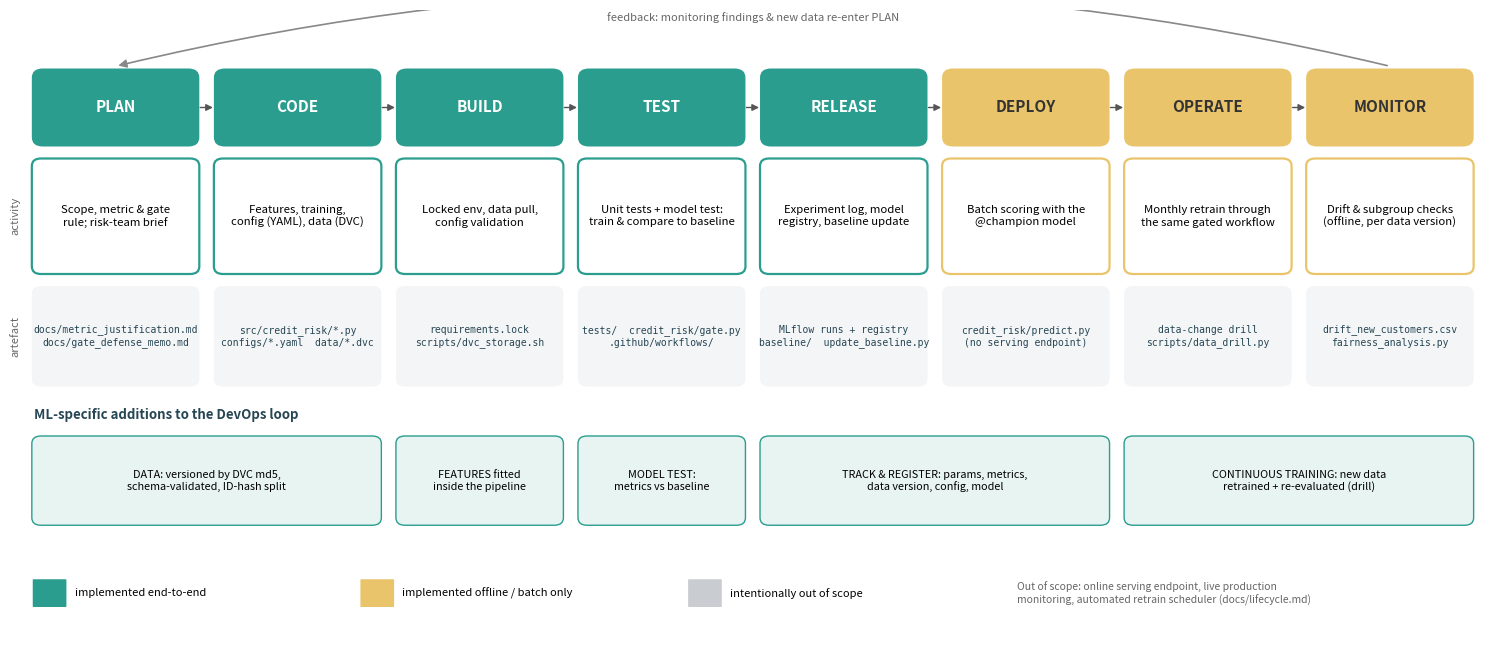
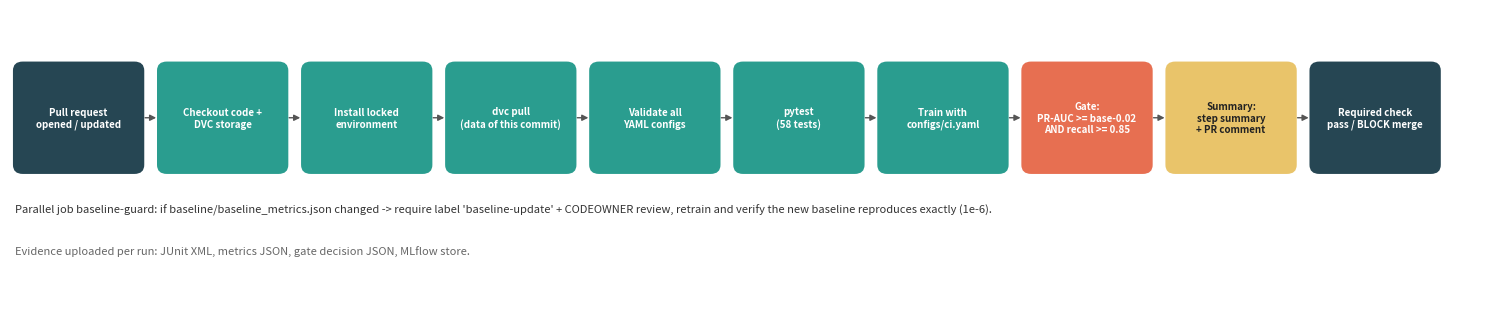

Generate these figures, in order, with matplotlib:
"""Draw the lifecycle map (Task 1) and the CI quality-gate flow (Task 6).

Output: reports/figures/lifecycle_map.png, reports/figures/ci_gate_flow.png
"""

from __future__ import annotations

from pathlib import Path

import matplotlib

matplotlib.use("Agg")
import matplotlib.pyplot as plt
from matplotlib.patches import FancyArrowPatch, FancyBboxPatch

FIG = Path("reports/figures")

DONE, PART, OUT = "#2a9d8f", "#e9c46a", "#c9ccd1"

STAGES = [
    ("PLAN", "Scope, metric & gate\nrule; risk-team brief",
     "docs/metric_justification.md\ndocs/gate_defense_memo.md", DONE),
    ("CODE", "Features, training,\nconfig (YAML), data (DVC)",
     "src/credit_risk/*.py\nconfigs/*.yaml  data/*.dvc", DONE),
    ("BUILD", "Locked env, data pull,\nconfig validation",
     "requirements.lock\nscripts/dvc_storage.sh", DONE),
    ("TEST", "Unit tests + model test:\ntrain & compare to baseline",
     "tests/  credit_risk/gate.py\n.github/workflows/", DONE),
    ("RELEASE", "Experiment log, model\nregistry, baseline update",
     "MLflow runs + registry\nbaseline/  update_baseline.py", DONE),
    ("DEPLOY", "Batch scoring with the\n@champion model",
     "credit_risk/predict.py\n(no serving endpoint)", PART),
    ("OPERATE", "Monthly retrain through\nthe same gated workflow",
     "data-change drill\nscripts/data_drill.py", PART),
    ("MONITOR", "Drift & subgroup checks\n(offline, per data version)",
     "drift_new_customers.csv\nfairness_analysis.py", PART),
]

ML_BAND = [
    (0, 1, "DATA: versioned by DVC md5,\nschema-validated, ID-hash split"),
    (2, 2, "FEATURES fitted\ninside the pipeline"),
    (3, 3, "MODEL TEST:\nmetrics vs baseline"),
    (4, 5, "TRACK & REGISTER: params, metrics,\ndata version, config, model"),
    (6, 7, "CONTINUOUS TRAINING: new data\nretrained + re-evaluated (drill)"),
]


def lifecycle() -> None:
    fig, ax = plt.subplots(figsize=(15, 6.6))
    ax.set_xlim(0, 16)
    ax.set_ylim(0, 8.4)
    ax.axis("off")
    w, gap = 1.8, 0.2
    for i, (stage, activity, artefact, color) in enumerate(STAGES):
        x = 0.1 + i * (w + gap)
        ax.add_patch(FancyBboxPatch((x, 6.6), w, 1.0, boxstyle="round,pad=0.02,rounding_size=0.12",
                                    fc=color, ec="none"))
        ax.text(x + w / 2, 7.1, stage, ha="center", va="center", fontsize=11, weight="bold",
                color="white" if color == DONE else "#333")
        ax.add_patch(FancyBboxPatch((x, 4.9), w, 1.5, boxstyle="round,pad=0.02,rounding_size=0.1",
                                    fc="white", ec=color, lw=1.6))
        ax.text(x + w / 2, 5.65, activity, ha="center", va="center", fontsize=8.2)
        ax.add_patch(FancyBboxPatch((x, 3.4), w, 1.3, boxstyle="round,pad=0.02,rounding_size=0.1",
                                    fc="#f4f5f7", ec="none"))
        ax.text(x + w / 2, 4.05, artefact, ha="center", va="center", fontsize=7, family="monospace",
                color="#264653")
        if i < len(STAGES) - 1:
            ax.add_patch(FancyArrowPatch((x + w, 7.1), (x + w + gap, 7.1), arrowstyle="-|>", mutation_scale=10,
                                         color="#555"))
    ax.add_patch(FancyArrowPatch((0.1 + 7 * (w + gap) + w / 2, 7.65), (0.1 + w / 2, 7.65),
                                 connectionstyle="arc3,rad=0.12", arrowstyle="-|>", mutation_scale=12,
                                 color="#888", lw=1.2))
    ax.text(8, 8.25, "feedback: monitoring findings & new data re-enter PLAN", ha="center", fontsize=8,
            color="#666", style="italic")
    ax.text(0.1, 6.45 - 1.62, "", fontsize=1)
    ax.text(-0.05, 5.65, "activity", rotation=90, va="center", ha="right", fontsize=8, color="#666")
    ax.text(-0.05, 4.05, "artefact", rotation=90, va="center", ha="right", fontsize=8, color="#666")

    ax.text(0.1, 2.95, "ML-specific additions to the DevOps loop", fontsize=9.5, weight="bold", color="#264653")
    for a, b, text in ML_BAND:
        x0 = 0.1 + a * (w + gap)
        x1 = 0.1 + b * (w + gap) + w
        ax.add_patch(FancyBboxPatch((x0, 1.55), x1 - x0, 1.15, boxstyle="round,pad=0.02,rounding_size=0.1",
                                    fc="#e8f4f2", ec=DONE, lw=1))
        ax.text((x0 + x1) / 2, 2.12, text, ha="center", va="center", fontsize=7.8)
    for j, (c, lab) in enumerate([(DONE, "implemented end-to-end"), (PART, "implemented offline / batch only"),
                                  (OUT, "intentionally out of scope")]):
        ax.add_patch(FancyBboxPatch((0.1 + j * 3.6, 0.45), 0.35, 0.35, boxstyle="round,pad=0.01", fc=c, ec="none"))
        ax.text(0.55 + j * 3.6, 0.62, lab, va="center", fontsize=8)
    ax.text(10.9, 0.62, "Out of scope: online serving endpoint, live production\nmonitoring, automated retrain "
            "scheduler (docs/lifecycle.md)", va="center", fontsize=7.5, color="#666")
    fig.tight_layout()
    fig.savefig(FIG / "lifecycle_map.png", dpi=170)
    plt.close(fig)


def ci_flow() -> None:
    steps = [
        ("Pull request\nopened / updated", "#264653"),
        ("Checkout code +\nDVC storage", "#2a9d8f"),
        ("Install locked\nenvironment", "#2a9d8f"),
        ("dvc pull\n(data of this commit)", "#2a9d8f"),
        ("Validate all\nYAML configs", "#2a9d8f"),
        ("pytest\n(58 tests)", "#2a9d8f"),
        ("Train with\nconfigs/ci.yaml", "#2a9d8f"),
        ("Gate:\nPR-AUC >= base-0.02\nAND recall >= 0.85", "#e76f51"),
        ("Summary:\nstep summary\n+ PR comment", "#e9c46a"),
        ("Required check\npass / BLOCK merge", "#264653"),
    ]
    fig, ax = plt.subplots(figsize=(15, 3.2))
    ax.set_xlim(0, 15)
    ax.set_ylim(0, 3.2)
    ax.axis("off")
    w, gap = 1.3, 0.17
    for i, (text, color) in enumerate(steps):
        x = 0.05 + i * (w + gap)
        ax.add_patch(FancyBboxPatch((x, 1.4), w, 1.2, boxstyle="round,pad=0.02,rounding_size=0.1", fc=color,
                                    ec="none"))
        ax.text(x + w / 2, 2.0, text, ha="center", va="center", fontsize=7.0,
                color="#222" if color == "#e9c46a" else "white", weight="bold")
        if i < len(steps) - 1:
            ax.add_patch(FancyArrowPatch((x + w, 2.0), (x + w + gap, 2.0), arrowstyle="-|>", mutation_scale=9,
                                         color="#555"))
    ax.text(0.05, 0.95, "Parallel job baseline-guard: if baseline/baseline_metrics.json changed -> require label "
            "'baseline-update' + CODEOWNER review, retrain and verify the new baseline reproduces exactly (1e-6).",
            fontsize=8, color="#333")
    ax.text(0.05, 0.5, "Evidence uploaded per run: JUnit XML, metrics JSON, gate decision JSON, MLflow store.",
            fontsize=8, color="#666")
    fig.tight_layout()
    fig.savefig(FIG / "ci_gate_flow.png", dpi=170)
    plt.close(fig)


if __name__ == "__main__":
    FIG.mkdir(parents=True, exist_ok=True)
    lifecycle()
    ci_flow()
    print("written:", FIG / "lifecycle_map.png", FIG / "ci_gate_flow.png")
